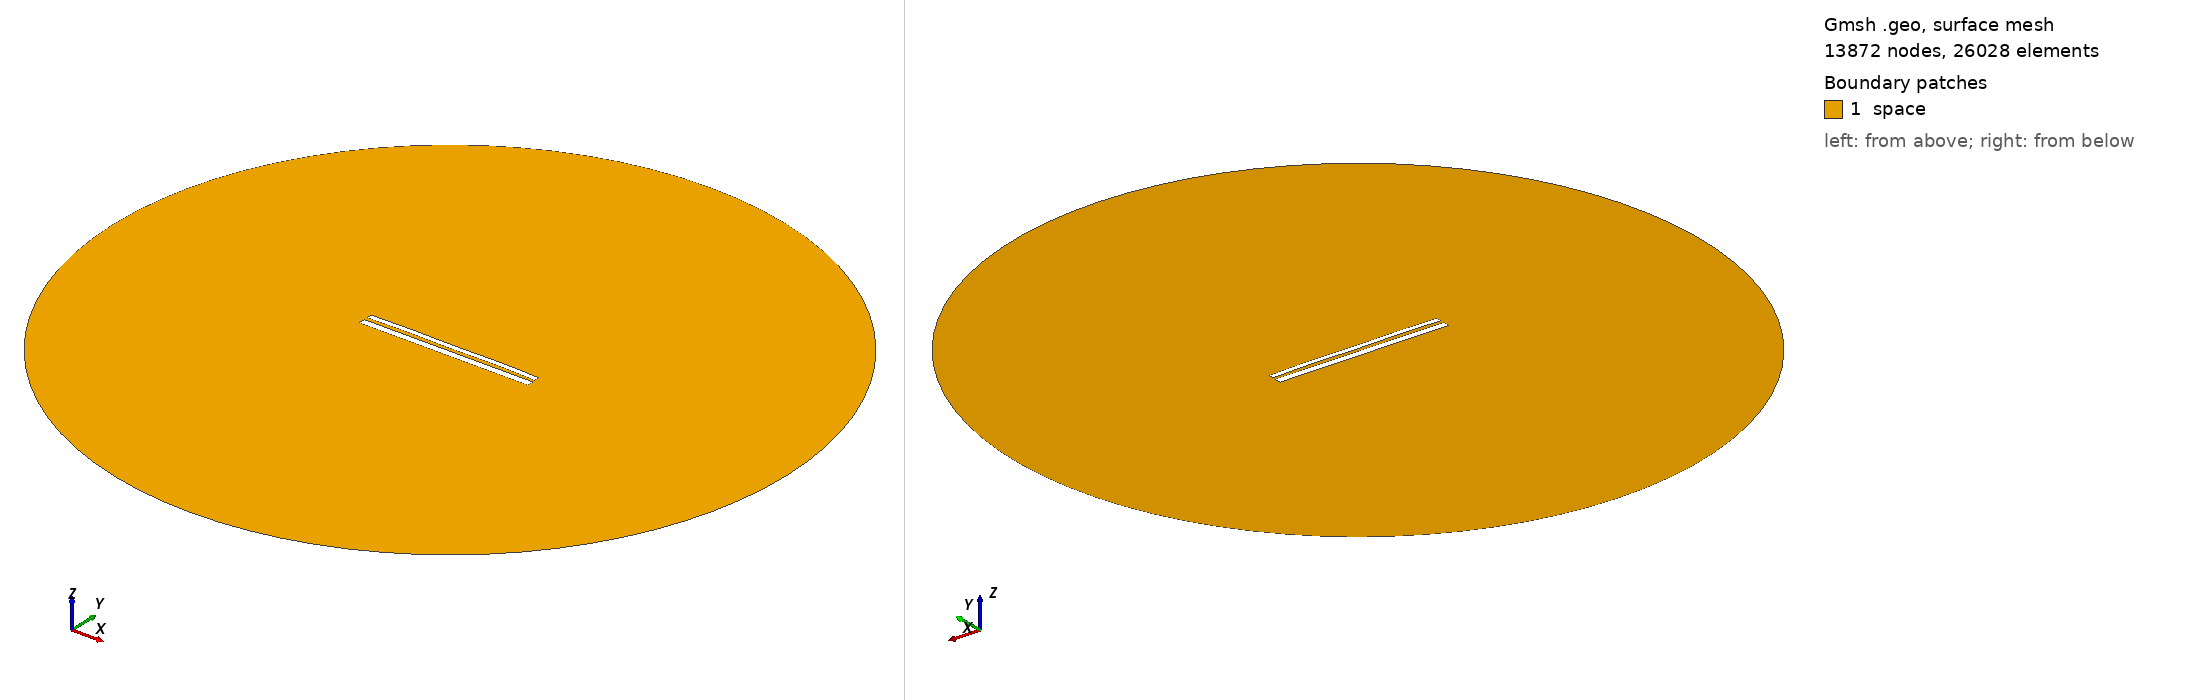

Gmsh geometry script, surface-meshed: 13872 nodes, 26028 surface elements. Boundary patches (legend numbers): 1 space. Left view from above one corner, right view from below the opposite corner. Legend entries are the model's physical surfaces. The drawing asked Gmsh for element sizes between 1% and 20% of the model's largest extent; the script's own settings can give other sizes.

=== 10365.geo (drawn) ===
//---------------------------------------
// Geometry kernel
//---------------------------------------

SetFactory("OpenCASCADE");



//---------------------------------------
// Parameters of the geometry
//---------------------------------------

// Overetch of the upper plate
overetch = 0.375;

// Distance between the plates
distance = 1.75;

// Discretization over the x axis (for the deformation)
nx = 50; 

// Length of the plate
L = 100 - overetch; 

// Number of modes
n = 4; 

// 1st mode coefficient
coeff(1) = 0.0;
beta(1) = 0.596864 * 3.1415926535 / L;

// 2nd mode coefficient
coeff(2) = 0.15;
beta(2) = 1.49418 * 3.1415926535 / L;

// 3rd mode coefficient
coeff(3) = 0.0;
beta(3) = 2.50025 * 3.1415926535 / L;

// 4th mode coefficient
coeff(4) = 0.15;
beta(4) = 3.49999 * 3.1415926535 / L;



//---------------------------------------
// Upper plate (deformed rectangle)
//---------------------------------------

// Coordiantes of the upper plate
xmin = -50;
xmax = 50 - overetch;

// Height of the upper plate
yheight = 4 - 2 * overetch;

// Indexes of the points
UpperID[] = {};
LowerID[] = {};
LeftID[] = {};
RightID[] = {};

// Point index
p = 1;

// Horizontal edges
For i In {1:nx}
    x = xmin + (i-1)*(xmax - xmin)/(nx-1);

    y_bottom = distance / 2 + overetch;
    For j In {1:n}
        C = (Cosh(beta(j)*L) + Cos(beta(j)*L)) / (Sinh(beta(j)*L) + Sin(beta(j)*L));
        y_bottom  = y_bottom + coeff(j) * (Cosh(beta(j)*(x+50)) - Cos(beta(j)*(x+50)) - C * (Sinh(beta(j)*(x+50)) - Sin(beta(j)*(x+50))));
    EndFor

    y_top = y_bottom + yheight;

    Point(p) = {x, y_top, 0, 1.0};
    UpperID[i] = p;
    p = p + 1;

    Point(p) = {x, y_bottom, 0, 1.0};
    LowerID[i] = p;
    p = p + 1;
EndFor

// Create point lists
UpperPts[] = {}; LowerPts[] = {};
For i In {1:nx}
  UpperPts[] += {UpperID[i]};
  LowerPts[] += {LowerID[i]};
EndFor

// Build splines
Spline(1) = {UpperPts[]};
Spline(2) = {LowerPts[]};
Line(3) = {LowerPts[nx-1], UpperPts[nx-1]};
Line(4) = {LowerPts[0], UpperPts[0]};

// Build the plane surface
Curve Loop(1) = {2, 3, -1, -4};
Plane Surface(1) = {1};



//---------------------------------------
// Lower plate (rectangle)
//---------------------------------------

// Vertices
Point(1001) = {-50, -1, 0, 1.0};
Point(1002) = { 50, -1, 0, 1.0};
Point(1003) = { 50,  -5, 0, 1.0};
Point(1004) = {-50,  -5, 0, 1.0};

// Edges
Line(5) = {1001, 1002};
Line(6) = {1002, 1003};
Line(7) = {1003, 1004};
Line(8) = {1004, 1001};

// Plane surface
Line Loop(2) = {5, 6, 7, 8};
Plane Surface(2) = {2}; 



//---------------------------------------
// Outer (fictious) boundary
//---------------------------------------

// Points
Point(1005) = {0, 0, 0};       // Center
Point(1006) = {200, 0, 0};     // Start point
Point(1007) = {0, 200, 0};     // 90 degrees
Point(1008) = {-200, 0, 0};    // 180 degrees
Point(1009) = {0, -200, 0};    // 270 degrees

// Circle arcs (each needs start, center, end)
Circle(9) = {1006, 1005, 1007};
Circle(10) = {1007, 1005, 1008};
Circle(11) = {1008, 1005, 1009};
Circle(12) = {1009, 1005, 1006};

// Plane surface for the entire domain
Curve Loop(3) = {9, 10, 11, 12};
Surface(3) = {3};

// Subtract the plates from the whole domain to obtain the actual domain where we want to solve the equations
BooleanDifference{ Surface{3}; Delete; }{ Surface{1}; Surface{2}; Delete; }




//---------------------------------------
// Transfinite Lines/Curves
//---------------------------------------

// Set the number of points on the boundaries
r = 7;

// Plates
Transfinite Curve {1, 2} = 50*r Using Progression 1;
Transfinite Curve {3, 4} = 2*r Using Progression 1;
Transfinite Line {5, 7} = 50*r Using Progression 1;
Transfinite Line {6, 8} = 2*r Using Progression 1;

// Outer boundary
Transfinite Line {9, 10, 11, 12} = 20 Using Progression 1;



//---------------------------------------
// Physical groups
//---------------------------------------                

// Physical curves (boundaries)
Physical Line("force_segment", 10) = {2};
Physical Line("upper_plate", 11) = {1, 3, 4};
Physical Line("lower_plate", 12) = {5, 6, 7, 8};
Physical Line("boundary", 20) = {9, 10, 11, 12};

// Physical Surfaces
Physical Surface("space", 30) = {3};



//---------------------------------------
// 6. Generate the Mesh
//---------------------------------------

// 2D mesh generation
Mesh 2;
